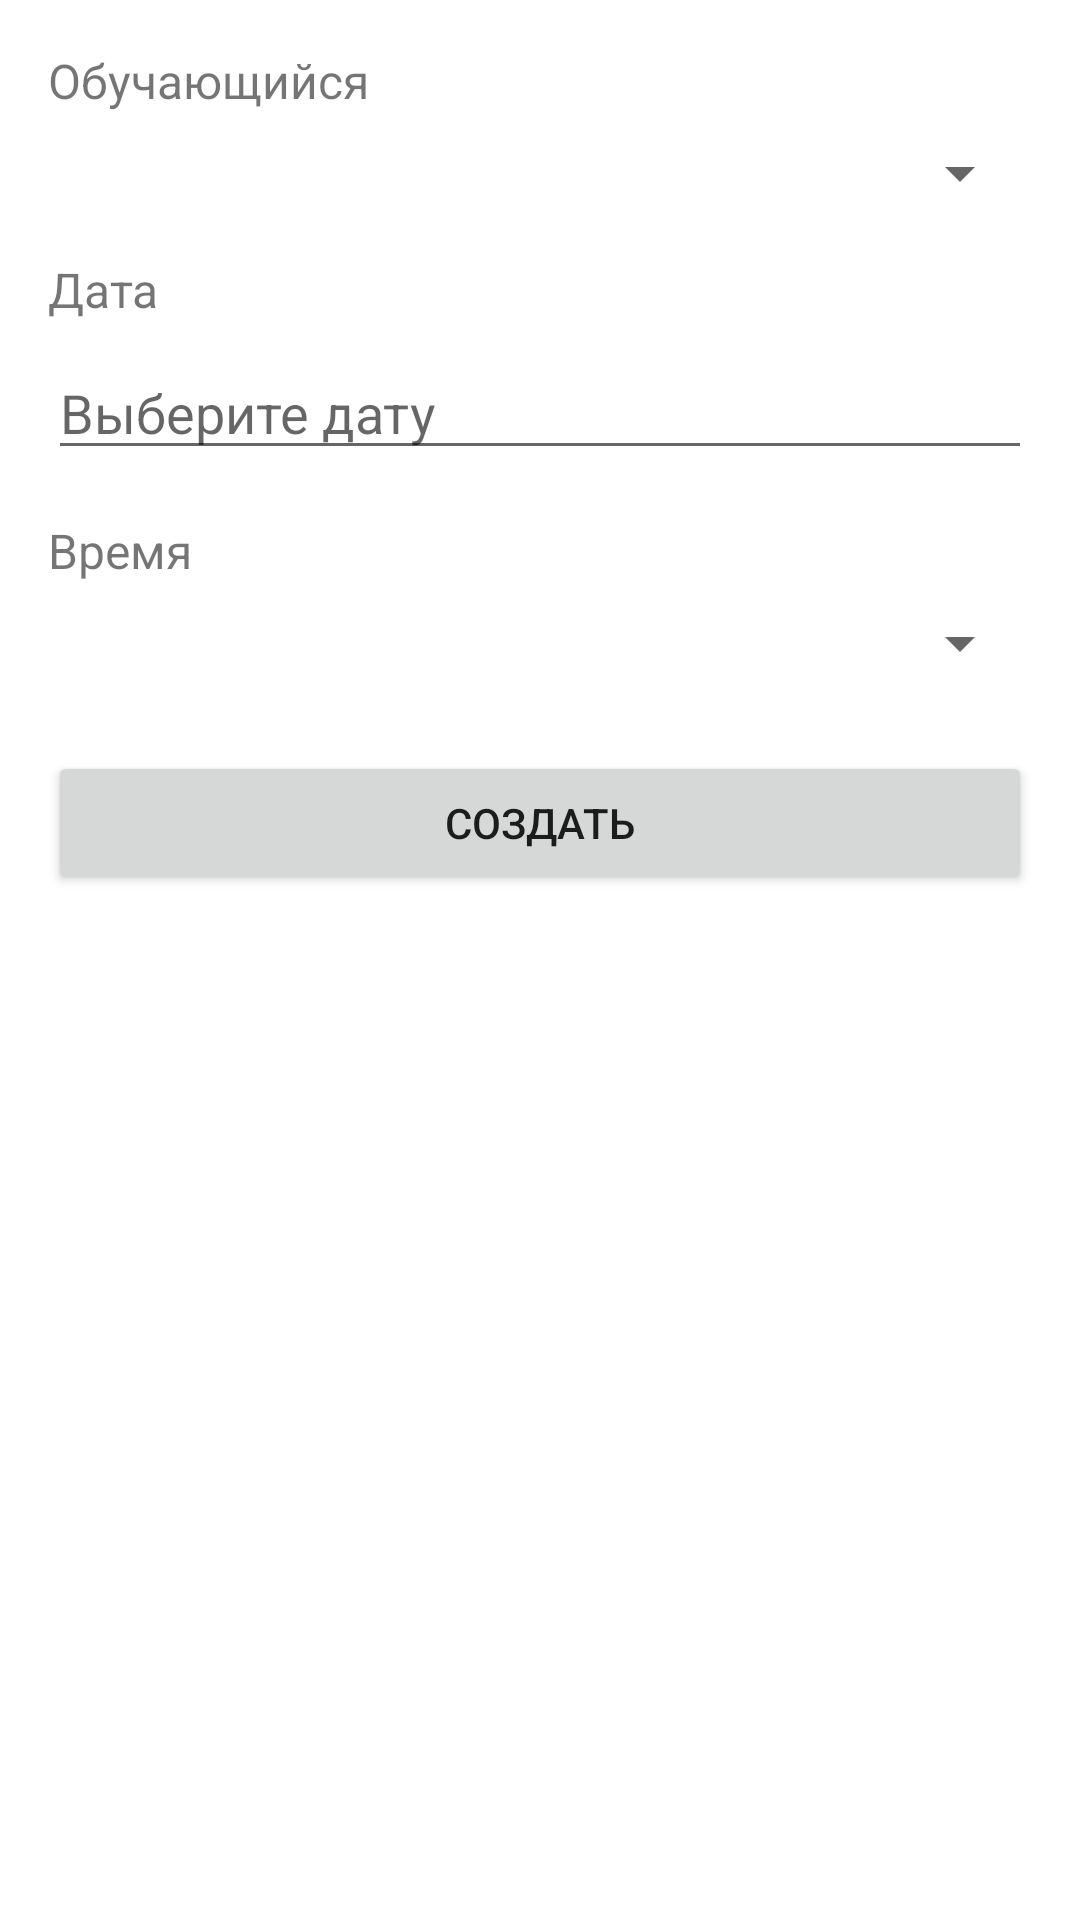

This screen was rendered from an Android layout file. Write that file and the resources it references.
<!-- AndroidManifest.xml: application theme Theme.DSApp -->
<!-- res/layout/teacher_bottom_sheet_add_lesson.xml -->
<?xml version="1.0" encoding="utf-8"?>
<LinearLayout xmlns:android="http://schemas.android.com/apk/res/android"
    android:layout_width="match_parent"
    android:layout_height="wrap_content"
    android:orientation="vertical"
    android:padding="16dp">

    
    <TextView
        android:layout_width="match_parent"
        android:layout_height="wrap_content"
        android:text="Обучающийся"
        android:textSize="16sp"
        android:paddingBottom="8dp" />
    <Spinner
        android:id="@+id/sp_teacher"
        android:layout_width="match_parent"
        android:layout_height="wrap_content"
        android:hint="Выберите обучающегося"
       />
















    
    <TextView
        android:layout_width="match_parent"
        android:layout_height="wrap_content"
        android:text="Дата"
        android:textSize="16sp"
        android:paddingTop="16dp"
        android:paddingBottom="8dp" />
    <EditText
        android:id="@+id/et_date"
        android:layout_width="match_parent"
        android:layout_height="wrap_content"
        android:hint="Выберите дату"
        android:focusable="false"
        android:inputType="date" />

    
    <TextView
        android:layout_width="match_parent"
        android:layout_height="wrap_content"
        android:text="Время"
        android:textSize="16sp"
        android:paddingTop="16dp"
        android:paddingBottom="8dp" />
    <Spinner
        android:id="@+id/sp_time"
        android:layout_width="match_parent"
        android:layout_height="wrap_content"
        android:hint="Выберите время" />

    
    <Button
        android:id="@+id/btn_create"
        android:layout_width="match_parent"
        android:layout_height="wrap_content"
        android:layout_marginTop="24dp"
        android:text="Создать"
        android:enabled="true" />

</LinearLayout>
<!-- resources referenced by this layout -->
<resources>
  <string-array name="lesson_categories">
          <item>A</item>
          <item>B</item>
          <item>C</item>
      </string-array>
  <style name="Theme.DSApp" parent="Theme.MaterialComponents.DayNight.DarkActionBar">
          
          <item name="colorPrimary">@color/purple_500</item>
          <item name="colorPrimaryVariant">@color/purple_700</item>
          <item name="colorOnPrimary">@color/white</item>
          
          <item name="colorSecondary">@color/teal_200</item>
          <item name="colorSecondaryVariant">@color/teal_700</item>
          <item name="colorOnSecondary">@color/black</item>
          
          <item name="android:statusBarColor">?attr/colorPrimaryVariant</item>
          
      </style>
  <color name="purple_500">#FF6200EE</color>
  <color name="purple_700">#FF3700B3</color>
  <color name="white">#FFFFFFFF</color>
  <color name="teal_200">#FF03DAC5</color>
  <color name="teal_700">#FF018786</color>
  <color name="black">#FF000000</color>
</resources>
